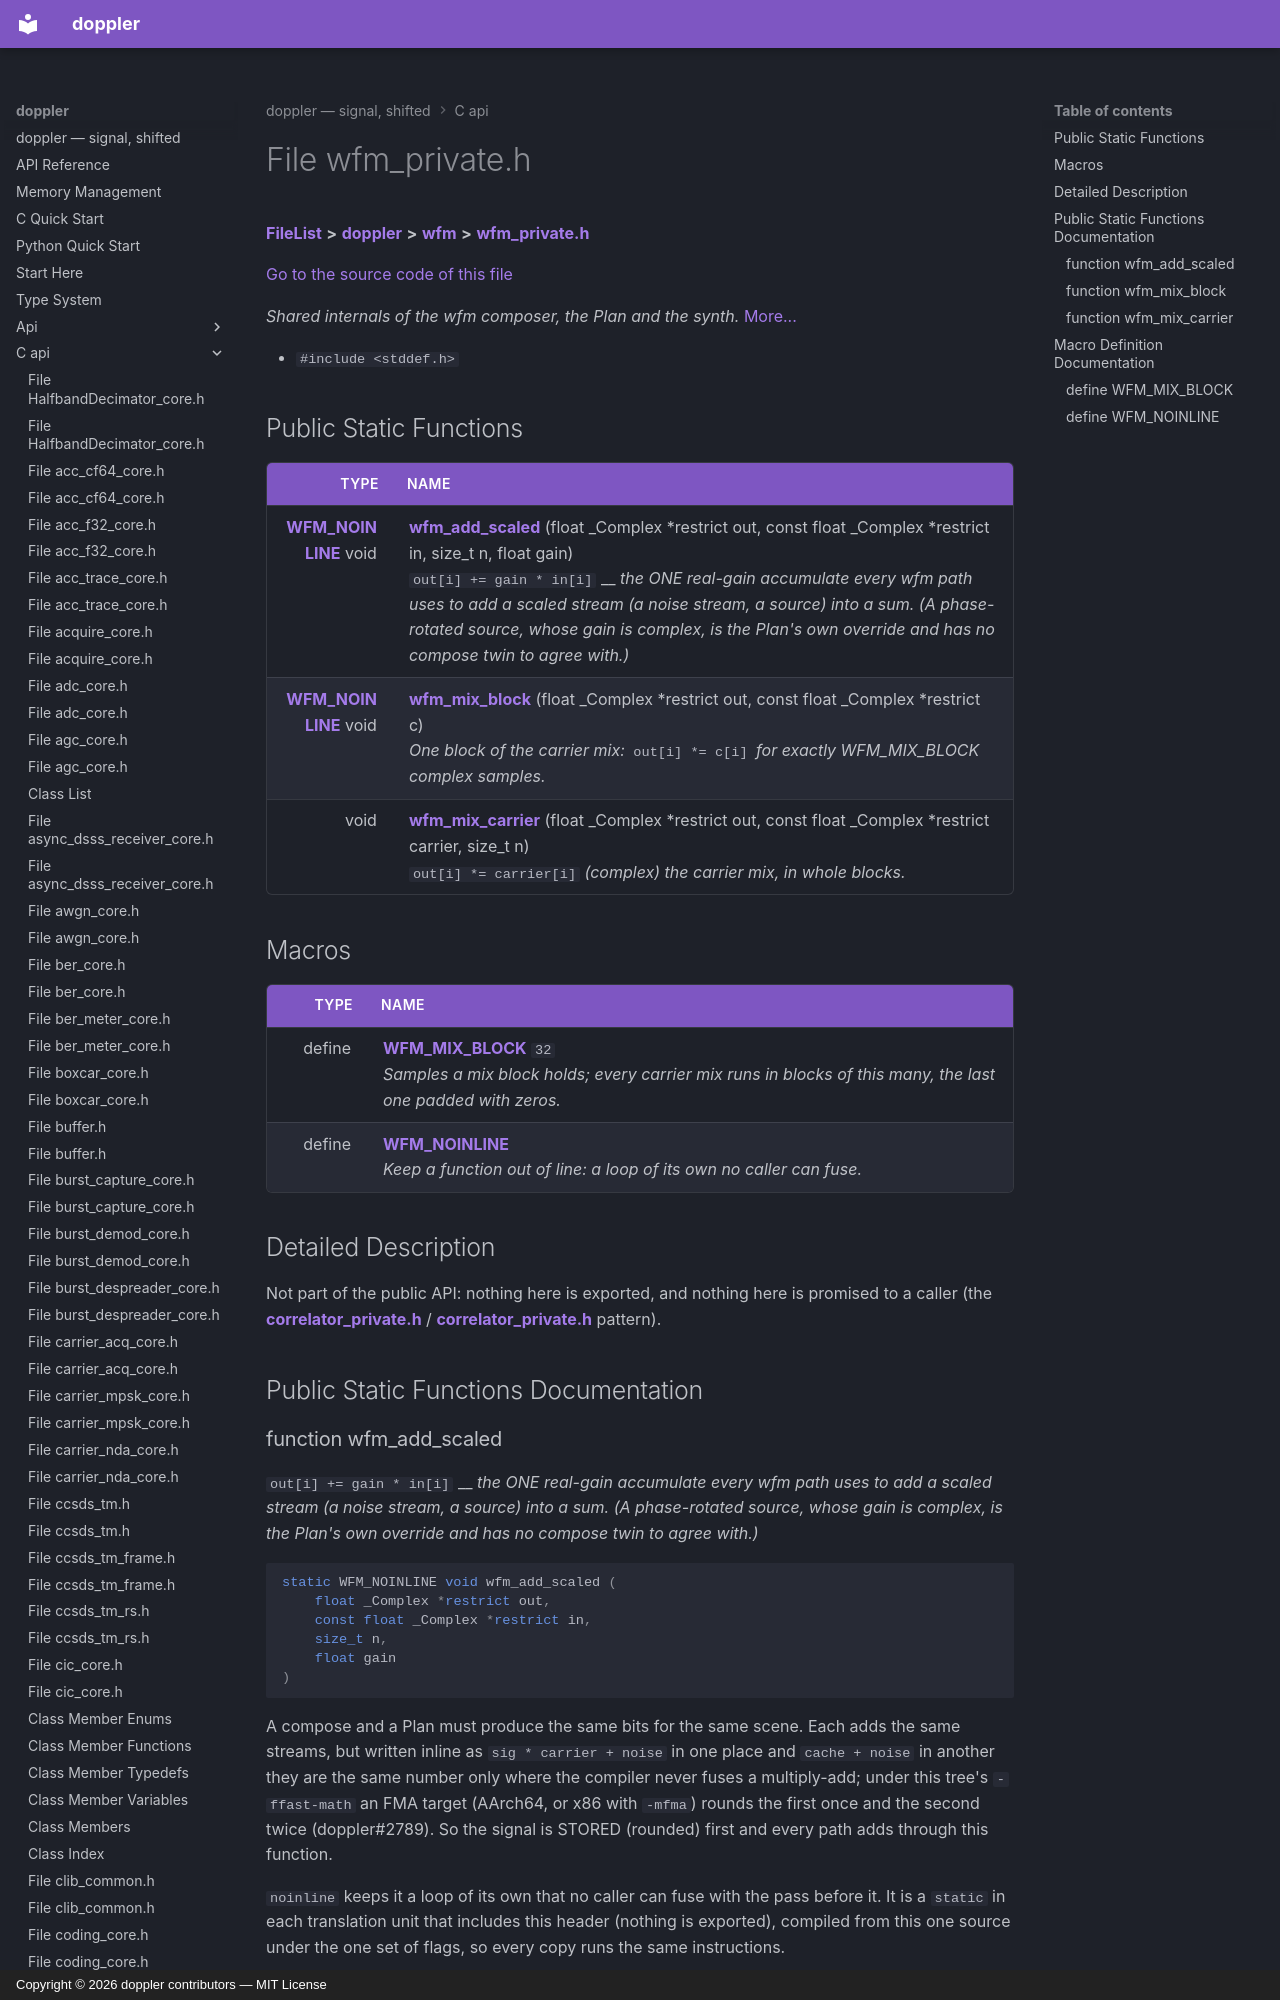

repository: doppler-dsp/doppler · page: c-api/wfm__private_8h/index.html · generator: mkdocs · copyright: Copyright © 2026 doppler contributors — MIT License



# File wfm\_private.h



[**FileList**](files.md) **>** [**doppler**](dir_c8eead50fa73fbaea26b38d49c33a8a7.md) **>** [**wfm**](dir_d559aca39cc004340b6be1a6e35e20bd.md) **>** [**wfm\_private.h**](wfm__private_8h.md)

[Go to the source code of this file](wfm__private_8h_source.md)

_Shared internals of the wfm composer, the Plan and the synth._ [More...](#detailed-description)

* `#include <stddef.h>`







































## Public Static Functions

| Type | Name |
| ---: | :--- |
|  [**WFM\_NOINLINE**](wfm__private_8h.md#define-wfm_noinline) void | [**wfm\_add\_scaled**](#function-wfm_add_scaled) (float \_Complex \*restrict out, const float \_Complex \*restrict in, size\_t n, float gain) <br>`out[i] += gain * in[i]` __ _the ONE real-gain accumulate every wfm path uses to add a scaled stream (a noise stream, a source) into a sum. (A phase-rotated source, whose gain is complex, is the Plan's own override and has no compose twin to agree with.)_ |
|  [**WFM\_NOINLINE**](wfm__private_8h.md#define-wfm_noinline) void | [**wfm\_mix\_block**](#function-wfm_mix_block) (float \_Complex \*restrict out, const float \_Complex \*restrict c) <br>_One block of the carrier mix:_ `out[i] *= c[i]` _for exactly WFM\_MIX\_BLOCK complex samples._ |
|  void | [**wfm\_mix\_carrier**](#function-wfm_mix_carrier) (float \_Complex \*restrict out, const float \_Complex \*restrict carrier, size\_t n) <br>`out[i] *= carrier[i]` _(complex)_ _the carrier mix, in whole blocks._ |

























## Macros

| Type | Name |
| ---: | :--- |
| define  | [**WFM\_MIX\_BLOCK**](wfm__private_8h.md#define-wfm_mix_block)  `32`<br>_Samples a mix block holds; every carrier mix runs in blocks of this many, the last one padded with zeros._  |
| define  | [**WFM\_NOINLINE**](wfm__private_8h.md#define-wfm_noinline)  <br>_Keep a function out of line: a loop of its own no caller can fuse._  |

## Detailed Description


Not part of the public API: nothing here is exported, and nothing here is promised to a caller (the [**correlator\_private.h**](correlator__private_8h.md) / [**correlator\_private.h**](correlator__private_8h.md) pattern). 


    
## Public Static Functions Documentation
